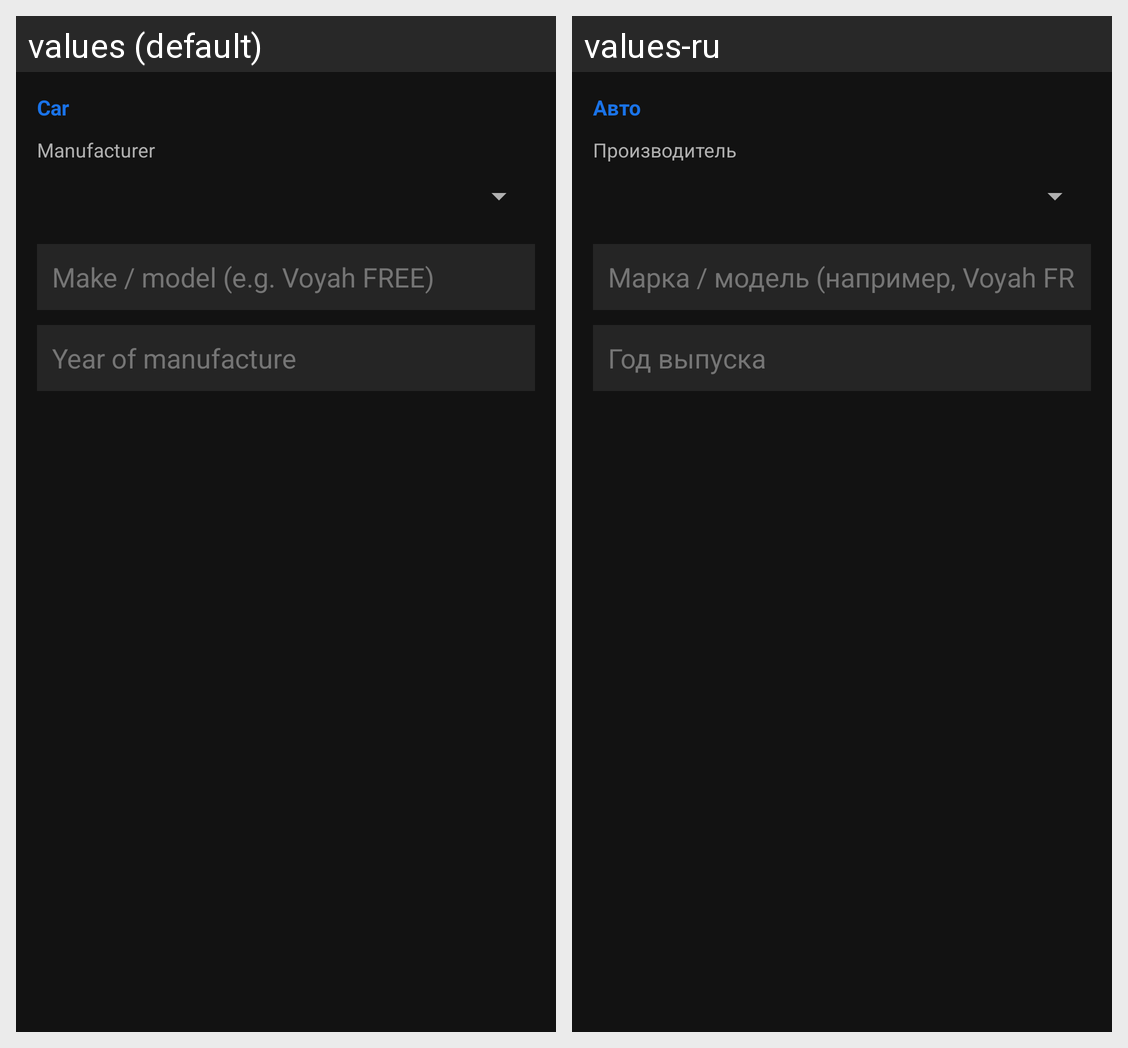

Strings drawn on this Android screen and how each of the app's shown locales translates them:
Android screen res/layout/settings_section_car.xml rendered under 2 locales, left to right: values (default), values-ru. Device: Nexus 5 (rendered at 1080×1920; each locale shown at half size, 540×960, under a caption strip naming it); theme Theme.Car2Hass.
Strings drawn on this screen, with the default value and each locale's value (text and hints the layout hard-codes, and strings that could not be matched under every locale, appear in the picture but are not listed):

settings_vehicle
  values: Car
  values-ru: Авто

settings_vehicle_producer
  values: Manufacturer
  values-ru: Производитель

settings_vehicle_make_hint
  values: Make / model (e.g. Voyah FREE)
  values-ru: Марка / модель (например, Voyah FREE)

settings_vehicle_year_hint
  values: Year of manufacture
  values-ru: Год выпуска
